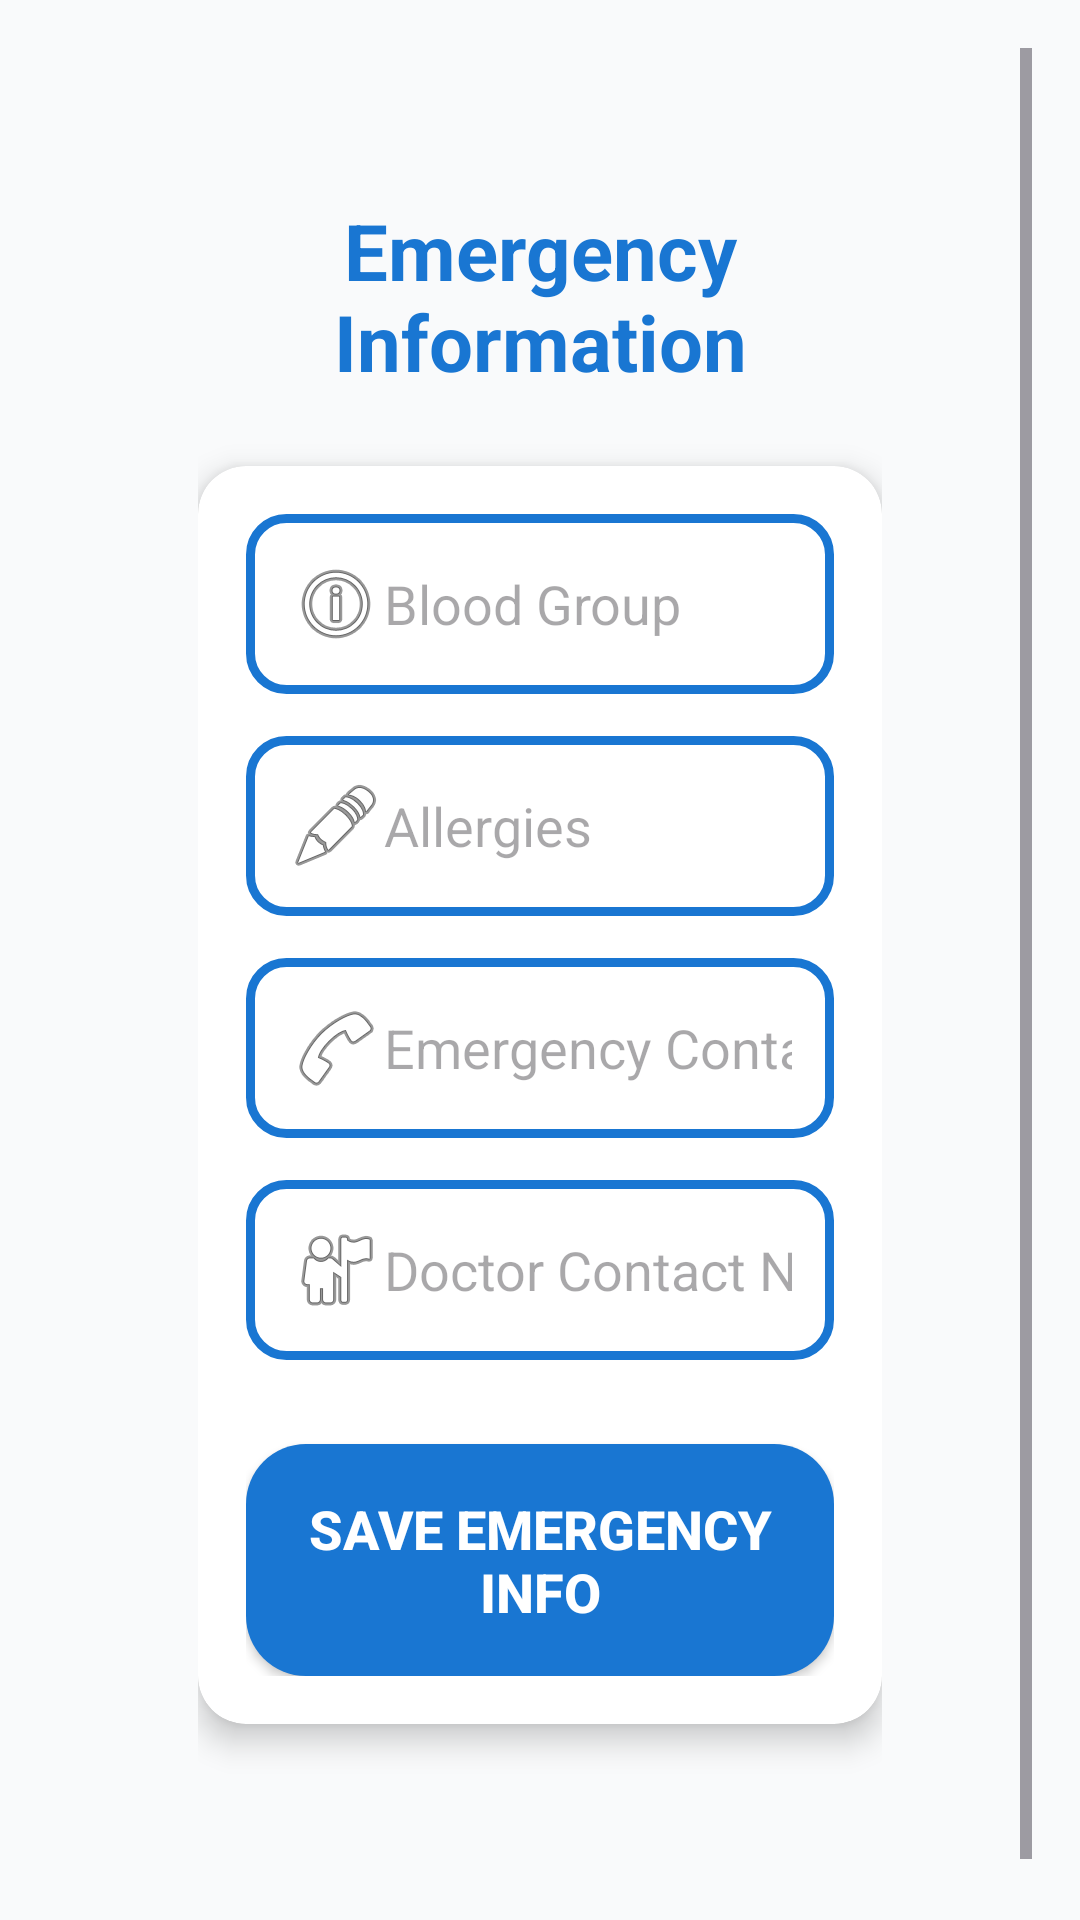

Reconstruct the res/layout file that produces this screen, plus the resources it refers to.
<!-- AndroidManifest.xml: application theme Theme.Medivault -->
<!-- res/layout/activity_emergency.xml -->
<?xml version="1.0" encoding="utf-8"?>
<ScrollView xmlns:android="http://schemas.android.com/apk/res/android"
    xmlns:app="http://schemas.android.com/apk/res-auto"
    android:layout_width="match_parent"
    android:layout_height="match_parent"
    android:background="#F9FAFB"
    android:padding="16dp">

    <LinearLayout
        android:orientation="vertical"
        android:layout_width="match_parent"
        android:layout_height="wrap_content"
        android:gravity="center_horizontal"
        android:padding="50dp">

        
        <TextView
            android:id="@+id/tvHeading"
            android:layout_width="match_parent"
            android:layout_height="wrap_content"
            android:text="Emergency Information"
            android:textSize="26sp"
            android:textStyle="bold"
            android:textColor="#1976D2"
            android:gravity="center"
            android:layout_marginBottom="24dp"/>

        
        <androidx.cardview.widget.CardView
            android:layout_width="match_parent"
            android:layout_height="wrap_content"
            android:layout_marginBottom="20dp"
            app:cardCornerRadius="16dp"
            app:cardElevation="6dp"
            android:backgroundTint="#FFFFFF">

            <LinearLayout
                android:layout_width="match_parent"
                android:layout_height="wrap_content"
                android:orientation="vertical"
                android:padding="16dp">

                <EditText
                    android:id="@+id/etBloodGroup"
                    android:hint="Blood Group"
                    android:textSize="18sp"
                    android:layout_width="match_parent"
                    android:layout_height="wrap_content"
                    android:drawableLeft="@android:drawable/ic_menu_info_details"
                    android:padding="14dp"
                    android:background="@drawable/edittext_bg"
                    android:layout_marginBottom="14dp"/>

                <EditText
                    android:id="@+id/etAllergies"
                    android:hint="Allergies"
                    android:textSize="18sp"
                    android:layout_width="match_parent"
                    android:layout_height="wrap_content"
                    android:drawableLeft="@android:drawable/ic_menu_edit"
                    android:padding="14dp"
                    android:background="@drawable/edittext_bg"
                    android:layout_marginBottom="14dp" />

                <EditText
                    android:id="@+id/etEmergencyContact"
                    android:hint="Emergency Contact No."
                    android:inputType="phone"
                    android:textSize="18sp"
                    android:layout_width="match_parent"
                    android:layout_height="wrap_content"
                    android:drawableLeft="@android:drawable/ic_menu_call"
                    android:padding="14dp"
                    android:background="@drawable/edittext_bg"
                    android:layout_marginBottom="14dp"
                    android:maxLength="10"/>

                <EditText
                    android:id="@+id/etDoctorContact"
                    android:hint="Doctor Contact No."
                    android:inputType="phone"
                    android:textSize="18sp"
                    android:layout_width="match_parent"
                    android:layout_height="wrap_content"
                    android:drawableLeft="@android:drawable/ic_menu_myplaces"
                    android:padding="14dp"
                    android:background="@drawable/edittext_bg"
                    android:layout_marginBottom="16dp"
                    android:maxLength="10"/>

                <Button
                    android:id="@+id/btnSaveEmergency"
                    android:text="Save Emergency Info"
                    android:textSize="18sp"
                    android:layout_width="match_parent"
                    android:layout_height="wrap_content"
                    android:background="@drawable/button_bg"
                    android:textColor="@android:color/white"
                    android:padding="16dp"
                    android:textStyle="bold"
                    android:layout_marginTop="12dp"/>

            </LinearLayout>
        </androidx.cardview.widget.CardView>

    </LinearLayout>
</ScrollView>
<!-- resources referenced by this layout -->
<resources>
  <!-- drawable button_bg (drawable) -->
  <?xml version="1.0" encoding="utf-8"?>
  <shape xmlns:android="http://schemas.android.com/apk/res/android"
      android:shape="rectangle">
  
      
      <solid android:color="#1976D2"/>  
  
      
      <corners android:radius="20dp"/>
  
      
      <padding
          android:left="10dp"
          android:top="10dp"
          android:right="10dp"
          android:bottom="10dp" />
  
  </shape>
  <!-- drawable edittext_bg (drawable) -->
  <shape xmlns:android="http://schemas.android.com/apk/res/android"
      android:shape="rectangle">
      <solid android:color="#FFFFFF"/>
      <stroke android:color="#1976D2" android:width="3dp"/>
      <corners android:radius="12dp"/>
      <padding android:left="8dp" android:top="8dp" android:right="8dp" android:bottom="8dp"/>
  </shape>
  <style name="Theme.Medivault" parent="Theme.Material3.DayNight.NoActionBar">
          
          <item name="colorPrimary">@color/purple_500</item>
          <item name="colorPrimaryContainer">@color/purple_700</item>
          <item name="colorOnPrimary">@color/white</item>
  
          
          <item name="colorSecondary">@color/teal_200</item>
          
  
          
          <item name="android:statusBarColor">?attr/colorPrimaryContainer</item>
      </style>
  <color name="purple_500">#6200EE</color>
  <color name="purple_700">#3700B3</color>
  <color name="white">#FFFFFF</color>
  <color name="teal_200">#03DAC5</color>
</resources>
